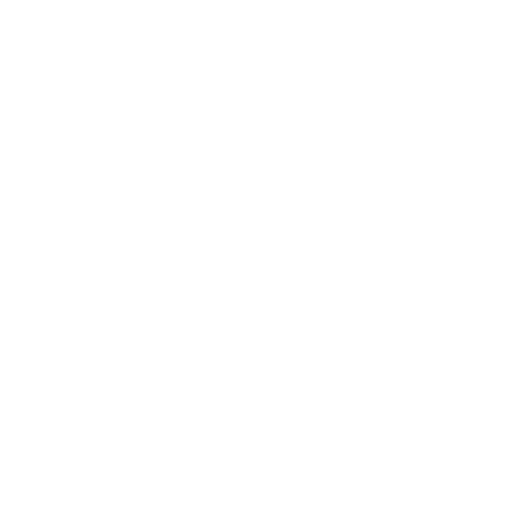
t = 0.00 s
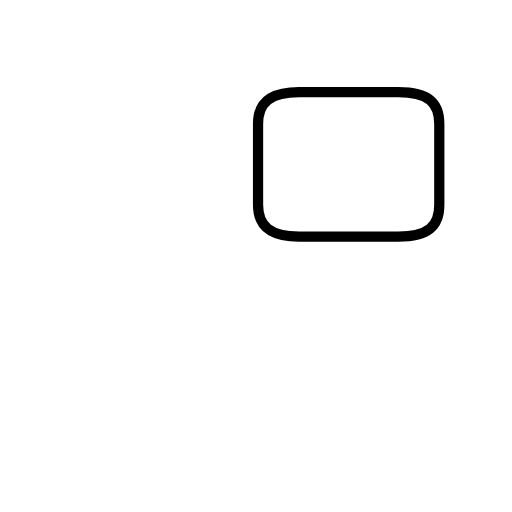
t = 1.76 s
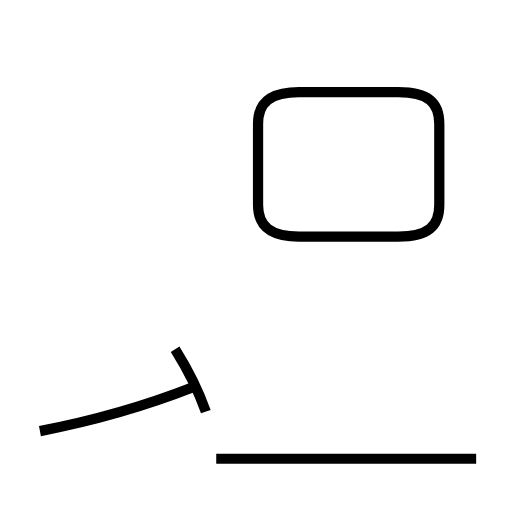
t = 3.19 s
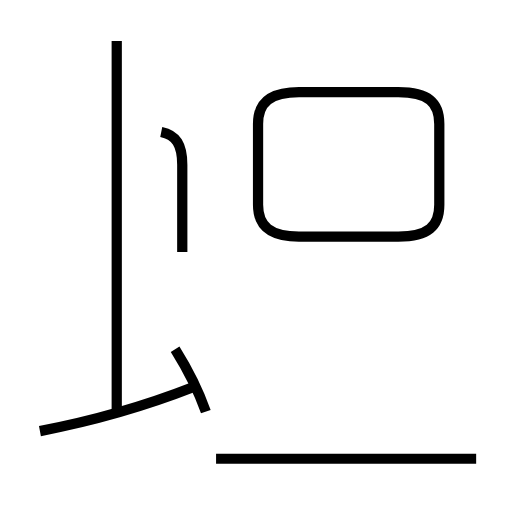
t = 4.66 s
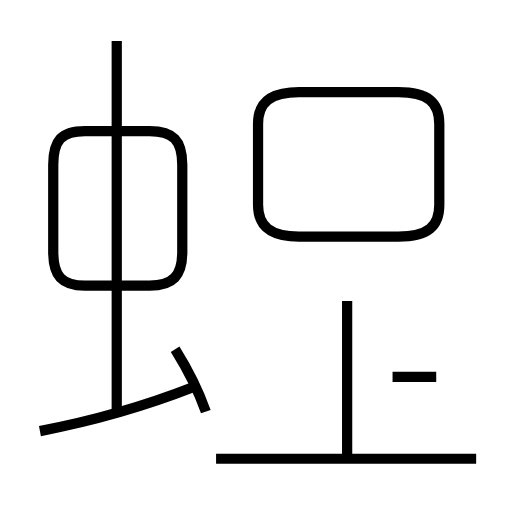
t = 6.39 s
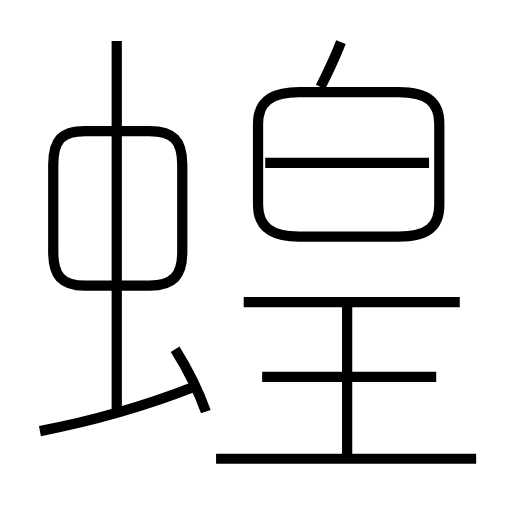
t = 8.03 s

The animated SVG that drew these frames (rendered in a browser with its animation timeline set to each time). Animation: 11 SMIL elements (animate=11); one cycle of 8.03 s.

<?xml version='1.0' encoding='utf-8'?>
<svg viewBox="0.0 -6.0 50.0 50.0" version="1.1" xmlns="http://www.w3.org/2000/svg"><rect x="-1000" y="-1000" width="2000" height="2000" stroke="white" fill="white" /><g style="fill:none;stroke:#000000;stroke-width:1"><path d="M 29.2 -20.9 L 38.9 -20.9 C 41.8 -20.9 42.9 -21.9 42.9 -24.0 L 42.9 -31.9 C 42.9 -34.0 41.8 -35.0 38.9 -35.0 L 29.2 -35.0 C 26.4 -35.0 25.2 -34.0 25.2 -31.9 L 25.2 -24.0 C 25.2 -21.9 26.4 -20.9 29.2 -20.9 Z " transform="translate(0.0 38.0)" stroke-dasharray="58.514368609709024" stroke-dashoffset="58.514368609709024"><animate attributeName="stroke-dashoffset" from="58.514368609709024" to="0" dur="1.7554310582912707s" begin="0s" fill="freeze" /></path><path d="M 3.9 -1.9 C 8.6 -2.8 13.8 -4.2 18.9 -6.2 " transform="translate(0.0 38.0)" stroke-dasharray="15.625913370103524" stroke-dashoffset="15.625913370103524"><animate attributeName="stroke-dashoffset" from="15.625913370103524" to="0" dur="0.4687774011031057s" begin="1.7554310582912707s" fill="freeze" /></path><path d="M 20.1 -3.8 C 19.4 -5.8 18.1 -8.3 17.1 -9.9 " transform="translate(0.0 38.0)" stroke-dasharray="6.809405363120669" stroke-dashoffset="6.809405363120669"><animate attributeName="stroke-dashoffset" from="6.809405363120669" to="0" dur="0.20428216089362006s" begin="2.2242084593943763s" fill="freeze" /></path><path d="M 46.5 0.8 L 21.1 0.8 " transform="translate(0.0 38.0)" stroke-dasharray="25.4" stroke-dashoffset="25.4"><animate attributeName="stroke-dashoffset" from="25.4" to="0" dur="0.7619999999999999s" begin="2.428490620287996s" fill="freeze" /></path><path d="M 11.4 -3.9 L 11.4 -40.0 " transform="translate(0.0 38.0)" stroke-dasharray="36.1" stroke-dashoffset="36.1"><animate attributeName="stroke-dashoffset" from="36.1" to="0" dur="1.083s" begin="3.190490620287996s" fill="freeze" /></path><path d="M 17.8 -19.4 L 17.8 -27.9 C 17.8 -30.3 16.9 -31.2 14.6 -31.2 L 8.3 -31.2 C 6.0 -31.2 5.2 -30.3 5.2 -27.9 L 5.2 -19.4 C 5.2 -17.1 6.0 -16.1 8.3 -16.1 L 14.6 -16.1 C 16.9 -16.1 17.8 -17.1 17.8 -19.4 Z " transform="translate(0.0 38.0)" stroke-dasharray="50.88556953495936" stroke-dashoffset="50.88556953495936"><animate attributeName="stroke-dashoffset" from="50.88556953495936" to="0" dur="1.5265670860487808s" begin="4.273490620287996s" fill="freeze" /></path><path d="M 33.9 0.9 L 33.9 -14.6 " transform="translate(0.0 38.0)" stroke-dasharray="15.5" stroke-dashoffset="15.5"><animate attributeName="stroke-dashoffset" from="15.5" to="0" dur="0.46499999999999997s" begin="5.800057706336776s" fill="freeze" /></path><path d="M 42.6 -7.2 L 25.6 -7.2 " transform="translate(0.0 38.0)" stroke-dasharray="17.0" stroke-dashoffset="17.0"><animate attributeName="stroke-dashoffset" from="17.0" to="0" dur="0.51s" begin="6.265057706336776s" fill="freeze" /></path><path d="M 44.9 -14.5 L 23.8 -14.5 " transform="translate(0.0 38.0)" stroke-dasharray="21.099999999999998" stroke-dashoffset="21.099999999999998"><animate attributeName="stroke-dashoffset" from="21.099999999999998" to="0" dur="0.6329999999999999s" begin="6.775057706336776s" fill="freeze" /></path><path d="M 41.9 -28.1 L 25.9 -28.1 " transform="translate(0.0 38.0)" stroke-dasharray="16.0" stroke-dashoffset="16.0"><animate attributeName="stroke-dashoffset" from="16.0" to="0" dur="0.48s" begin="7.408057706336776s" fill="freeze" /></path><path d="M 31.3 -35.5 C 32.0 -36.9 32.6 -38.1 33.3 -39.9" transform="translate(0.0 38.0)" stroke-dasharray="4.835352520633325" stroke-dashoffset="4.835352520633325"><animate attributeName="stroke-dashoffset" from="4.835352520633325" to="0" dur="0.14506057561899974s" begin="7.888057706336776s" fill="freeze" /></path></g></svg>
